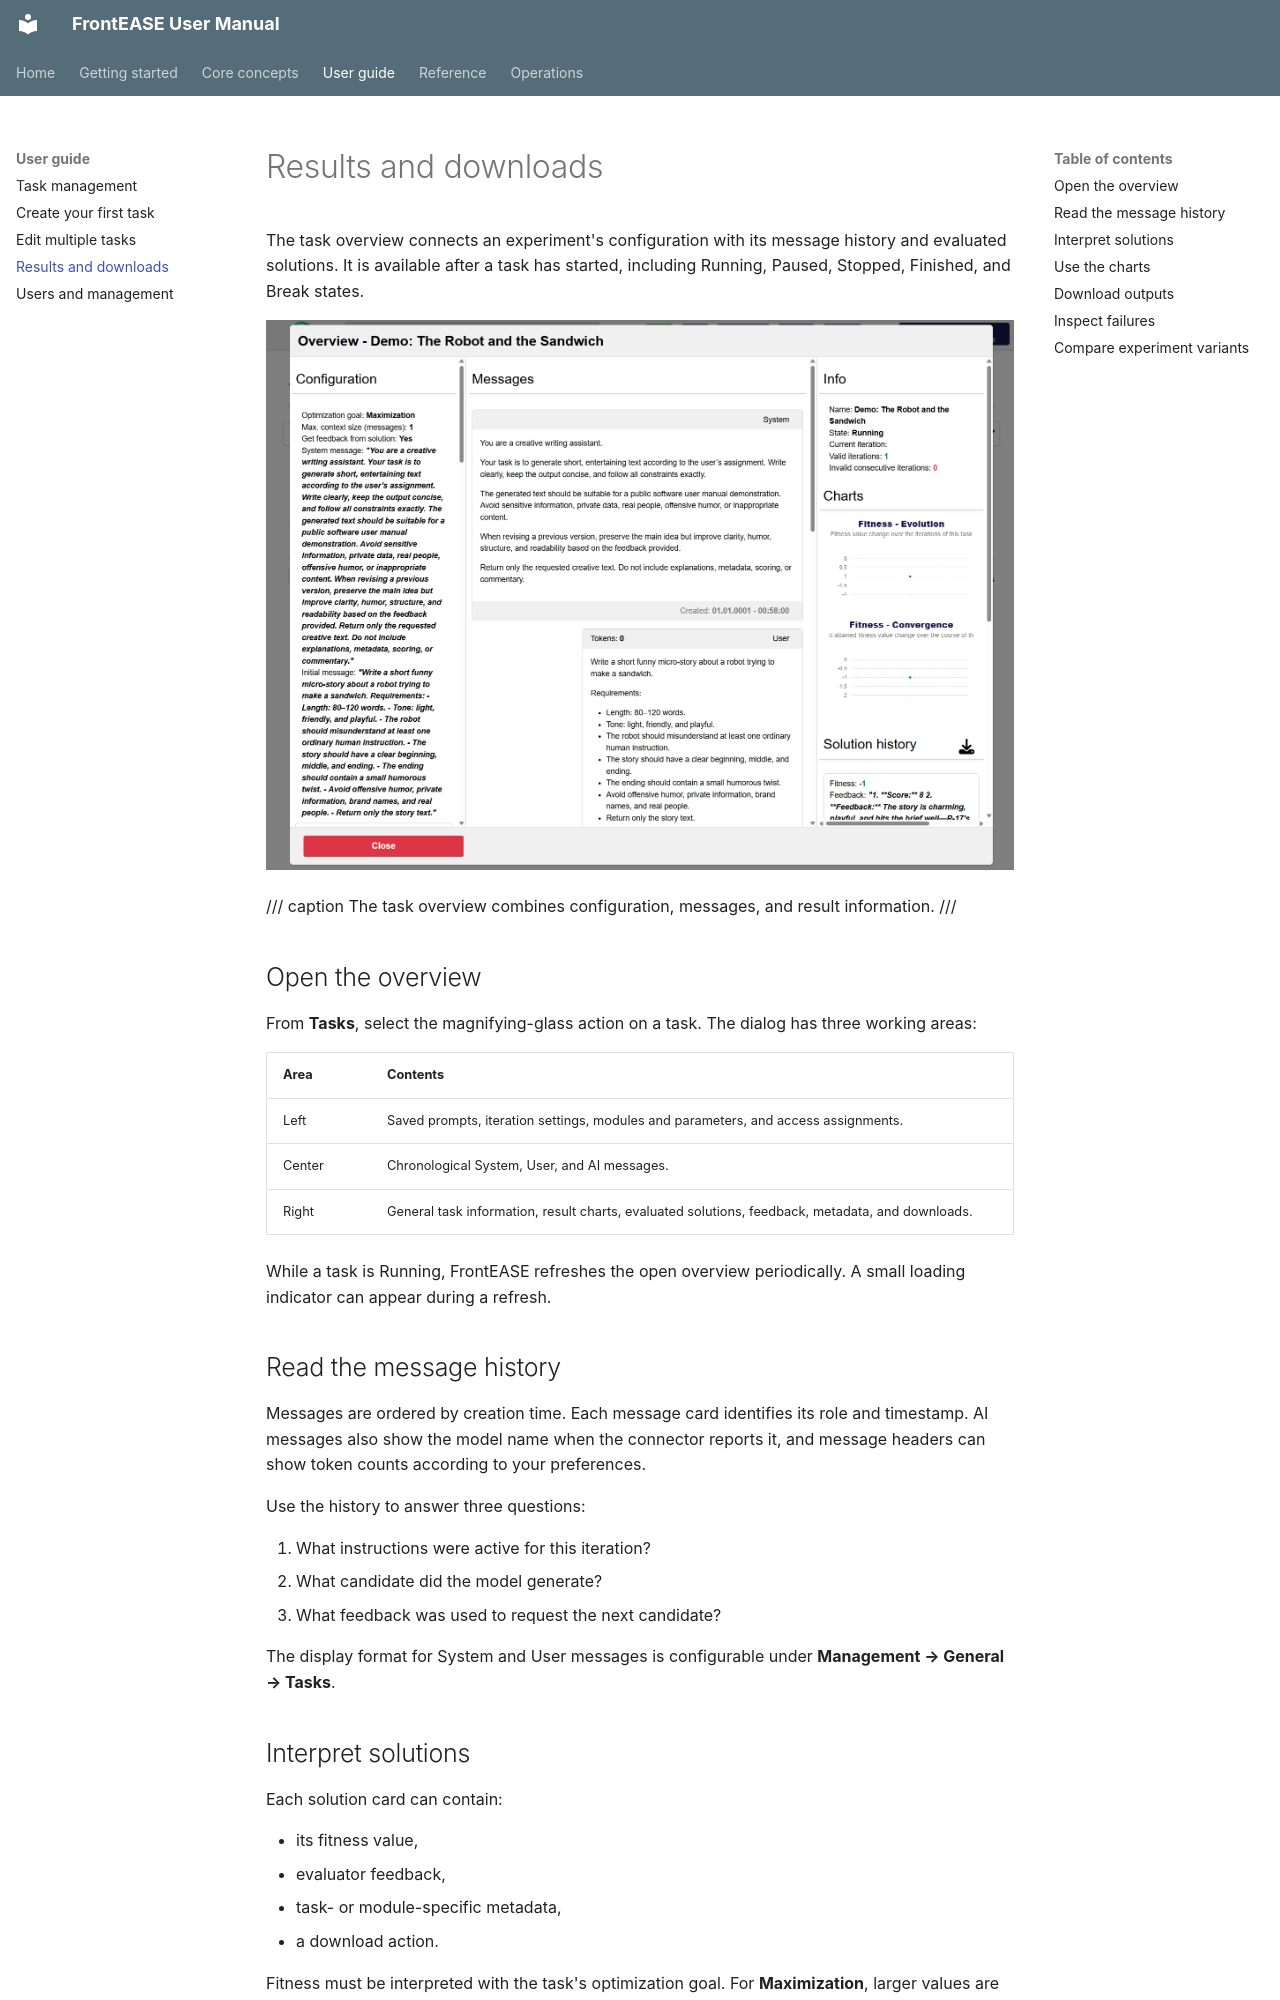

repository: TBU-AILab/frontEASE · page: user-guide/results-and-downloads/index.html · generator: mkdocs

# Results and downloads

The task overview connects an experiment's configuration with its message history and evaluated solutions. It is available after a task has started, including Running, Paused, Stopped, Finished, and Break states.

![Task overview](../assets/screenshots/task-overview.png)

/// caption
The task overview combines configuration, messages, and result information.
///

## Open the overview

From **Tasks**, select the magnifying-glass action on a task. The dialog has three working areas:

| Area | Contents |
| --- | --- |
| Left | Saved prompts, iteration settings, modules and parameters, and access assignments. |
| Center | Chronological System, User, and AI messages. |
| Right | General task information, result charts, evaluated solutions, feedback, metadata, and downloads. |

While a task is Running, FrontEASE refreshes the open overview periodically. A small loading indicator can appear during a refresh.

## Read the message history

Messages are ordered by creation time. Each message card identifies its role and timestamp. AI messages also show the model name when the connector reports it, and message headers can show token counts according to your preferences.

Use the history to answer three questions:

1. What instructions were active for this iteration?
2. What candidate did the model generate?
3. What feedback was used to request the next candidate?

The display format for System and User messages is configurable under **Management → General → Tasks**.

## Interpret solutions

Each solution card can contain:

- its fitness value,
- evaluator feedback,
- task- or module-specific metadata,
- a download action.

Fitness must be interpreted with the task's optimization goal. For **Maximization**, larger values are better; for **Minimization**, smaller values are better.

Select a solution card to highlight the AI message that produced it. Select it again to clear the association.
